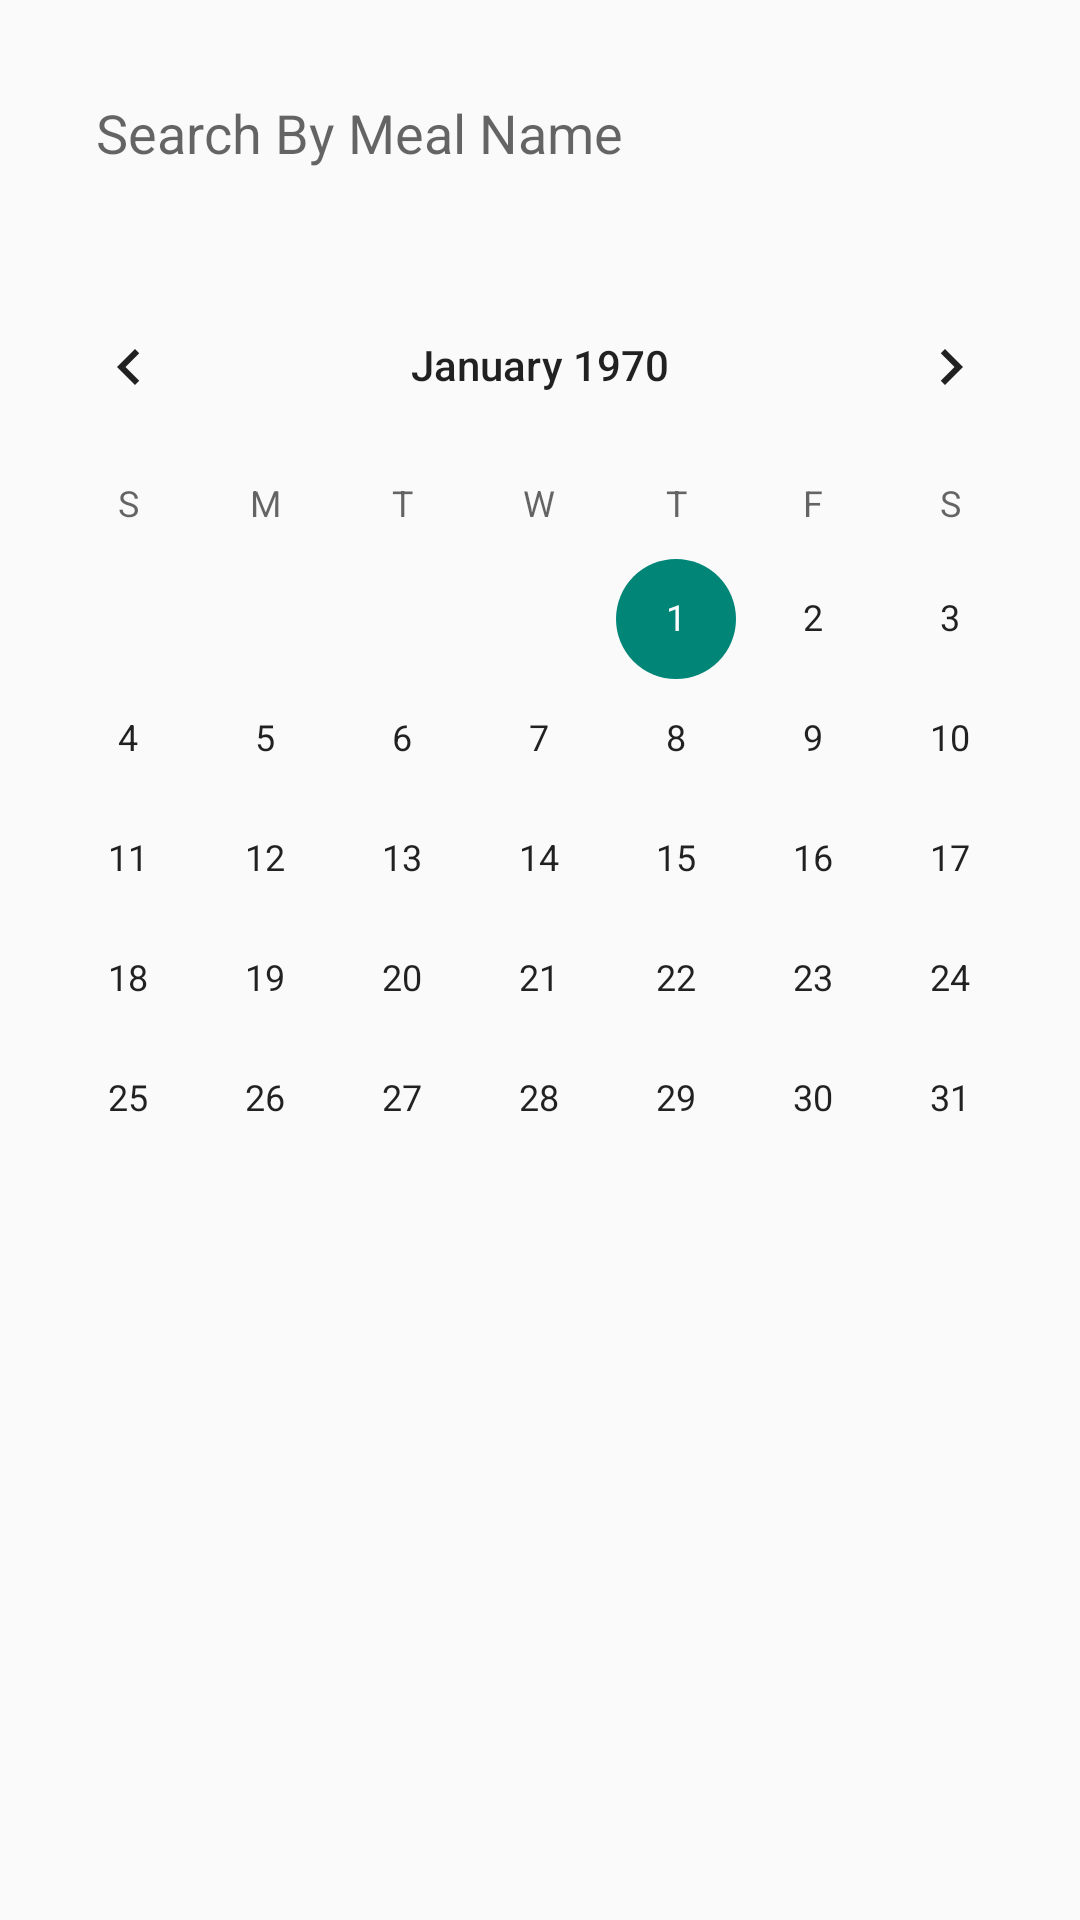

Here is an Android app screen rendered from its layout file. Give the layout XML and the strings, colors and styles it references.
<!-- AndroidManifest.xml: application theme Theme.AppCompat.Light.NoActionBar -->
<!-- res/layout/fragment_search_by_meal.xml -->
<?xml version="1.0" encoding="utf-8"?>
<ScrollView
    xmlns:android="http://schemas.android.com/apk/res/android"
    xmlns:tools="http://schemas.android.com/tools"
    android:layout_width="match_parent"
    android:layout_height="match_parent">

    <LinearLayout
        android:id="@+id/searchbymeallayout"
        android:layout_width="match_parent"
        android:layout_height="wrap_content"
        android:orientation="vertical"
        tools:context=".searchByMeal.view.SearchByMealFragment">

        <EditText
            android:id="@+id/searchView"
            android:layout_width="match_parent"
            android:layout_height="wrap_content"
            android:layout_margin="20dp"
            android:layout_marginTop="16dp"
            android:background="@drawable/search_view_rounded"
            android:drawableStart="@drawable/baseline_search_24"
            android:hint="Search By Meal Name"
            android:padding="12dp" />

        <androidx.recyclerview.widget.RecyclerView
            android:id="@+id/search_by_meal_recyclerView"
            android:layout_width="match_parent"
            android:layout_height="wrap_content"
            tools:itemCount="10"
            tools:orientation="horizontal" >

        </androidx.recyclerview.widget.RecyclerView>

        <CalendarView
            android:id="@+id/calendarView2"
            android:layout_width="match_parent"
            android:layout_height="wrap_content" />

    </LinearLayout>
</ScrollView>
<!-- resources referenced by this layout -->
<resources>

</resources>
